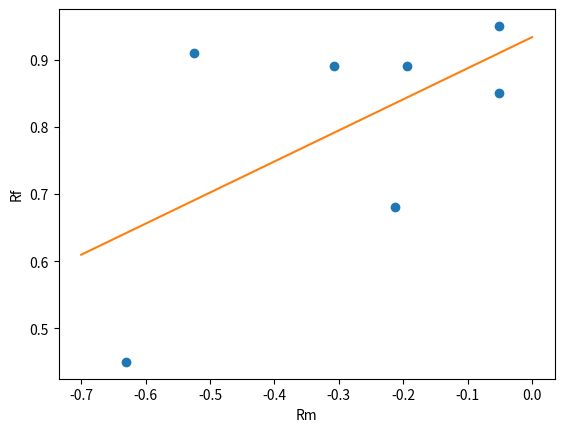

Here is the Python script that generated this plot:
import numpy as np
from matplotlib import pyplot as plt

x = np.array([-0.052, -0.052, -0.630, -0.213, -0.525, -0.194, -0.308])
y = np.array([0.95, 0.85, 0.45, 0.68, 0.91, 0.89, 0.89])
z = np.polyfit(x, y, 1)
p = np.poly1d(z)
xp = np.linspace(-0.7, 0, 100)
_ = plt.plot(x, y, '.', xp, p(xp) )
plt.xlabel('Rm')
plt.ylabel('Rf')
plt.scatter(x, y)